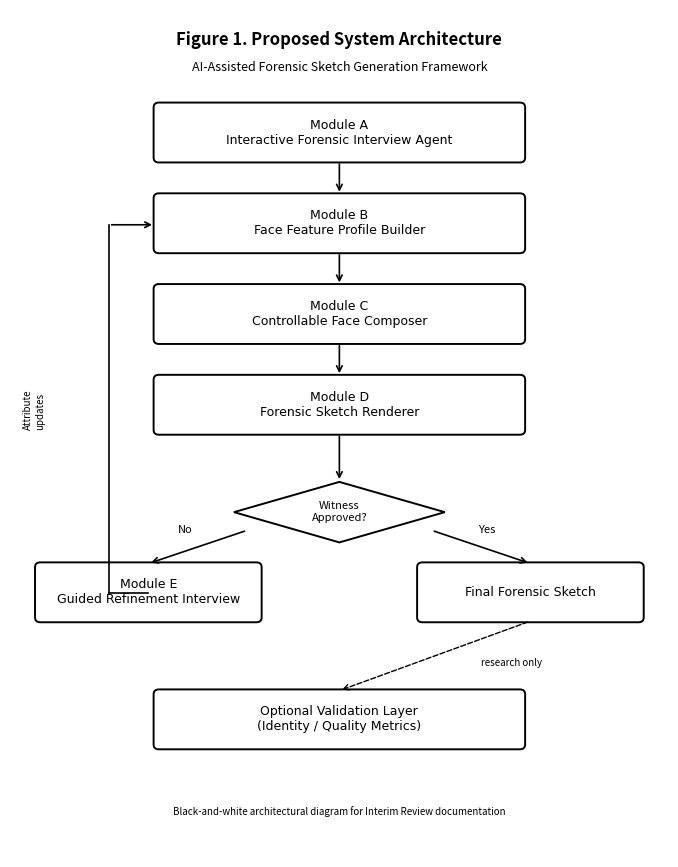

This chart was generated by the following Python code:
import matplotlib.pyplot as plt
from matplotlib.patches import FancyBboxPatch, Polygon
from pathlib import Path

out = Path(r"d:\Forensic-Sketch-Generator\docs\interim-review\figures")
out.mkdir(parents=True, exist_ok=True)

fig, ax = plt.subplots(figsize=(8.5, 11), dpi=220)
ax.set_xlim(0, 10)
ax.set_ylim(0, 14)
ax.axis("off")
fig.patch.set_facecolor("white")
ax.set_facecolor("white")


def box(x, y, w, h, text, lw=1.4):
    p = FancyBboxPatch(
        (x, y),
        w,
        h,
        boxstyle="round,pad=0.02,rounding_size=0.08",
        linewidth=lw,
        edgecolor="black",
        facecolor="white",
    )
    ax.add_patch(p)
    ax.text(
        x + w / 2,
        y + h / 2,
        text,
        ha="center",
        va="center",
        fontsize=9,
        color="black",
        family="DejaVu Sans",
    )


def diamond(cx, cy, w, h, text):
    pts = [(cx, cy + h / 2), (cx + w / 2, cy), (cx, cy - h / 2), (cx - w / 2, cy)]
    poly = Polygon(pts, closed=True, linewidth=1.4, edgecolor="black", facecolor="white")
    ax.add_patch(poly)
    ax.text(cx, cy, text, ha="center", va="center", fontsize=8, color="black")


def arrow(x1, y1, x2, y2):
    ax.annotate(
        "",
        xy=(x2, y2),
        xytext=(x1, y1),
        arrowprops=dict(arrowstyle="->", color="black", lw=1.2),
    )


ax.text(
    5,
    13.5,
    "Figure 1. Proposed System Architecture",
    ha="center",
    va="center",
    fontsize=12,
    fontweight="bold",
    color="black",
)
ax.text(
    5,
    13.05,
    "AI-Assisted Forensic Sketch Generation Framework",
    ha="center",
    va="center",
    fontsize=9,
    color="black",
)

box(2.2, 11.5, 5.6, 0.95, "Module A\nInteractive Forensic Interview Agent")
box(2.2, 10.0, 5.6, 0.95, "Module B\nFace Feature Profile Builder")
box(2.2, 8.5, 5.6, 0.95, "Module C\nControllable Face Composer")
box(2.2, 7.0, 5.6, 0.95, "Module D\nForensic Sketch Renderer")
diamond(5, 5.7, 3.2, 1.0, "Witness\nApproved?")
box(0.4, 3.9, 3.4, 0.95, "Module E\nGuided Refinement Interview")
box(6.2, 3.9, 3.4, 0.95, "Final Forensic Sketch")
box(2.2, 1.8, 5.6, 0.95, "Optional Validation Layer\n(Identity / Quality Metrics)")

arrow(5, 11.5, 5, 10.95)
arrow(5, 10.0, 5, 9.45)
arrow(5, 8.5, 5, 7.95)
arrow(5, 7.0, 5, 6.2)

ax.annotate(
    "",
    xy=(2.1, 4.85),
    xytext=(3.6, 5.4),
    arrowprops=dict(arrowstyle="->", color="black", lw=1.2),
)
ax.text(2.55, 5.35, "No", fontsize=8, color="black")
ax.annotate(
    "",
    xy=(7.9, 4.85),
    xytext=(6.4, 5.4),
    arrowprops=dict(arrowstyle="->", color="black", lw=1.2),
)
ax.text(7.1, 5.35, "Yes", fontsize=8, color="black")

ax.plot([2.1, 1.5], [4.37, 4.37], color="black", lw=1.2)
ax.plot([1.5, 1.5], [4.37, 10.45], color="black", lw=1.2)
ax.annotate(
    "",
    xy=(2.2, 10.45),
    xytext=(1.5, 10.45),
    arrowprops=dict(arrowstyle="->", color="black", lw=1.2),
)
ax.text(0.2, 7.4, "Attribute\nupdates", fontsize=7, color="black", rotation=90, va="center")

ax.annotate(
    "",
    xy=(5, 2.75),
    xytext=(7.9, 3.9),
    arrowprops=dict(arrowstyle="->", color="black", lw=1.0, linestyle="dashed"),
)
ax.text(7.15, 3.15, "research only", fontsize=7, style="italic", color="black")

ax.text(
    5,
    0.7,
    "Black-and-white architectural diagram for Interim Review documentation",
    ha="center",
    fontsize=7,
    color="black",
)

bw = out / "figure1-system-architecture-bw.png"
fig.savefig(bw, bbox_inches="tight", facecolor="white", edgecolor="none")
plt.close()
print("saved", bw)
